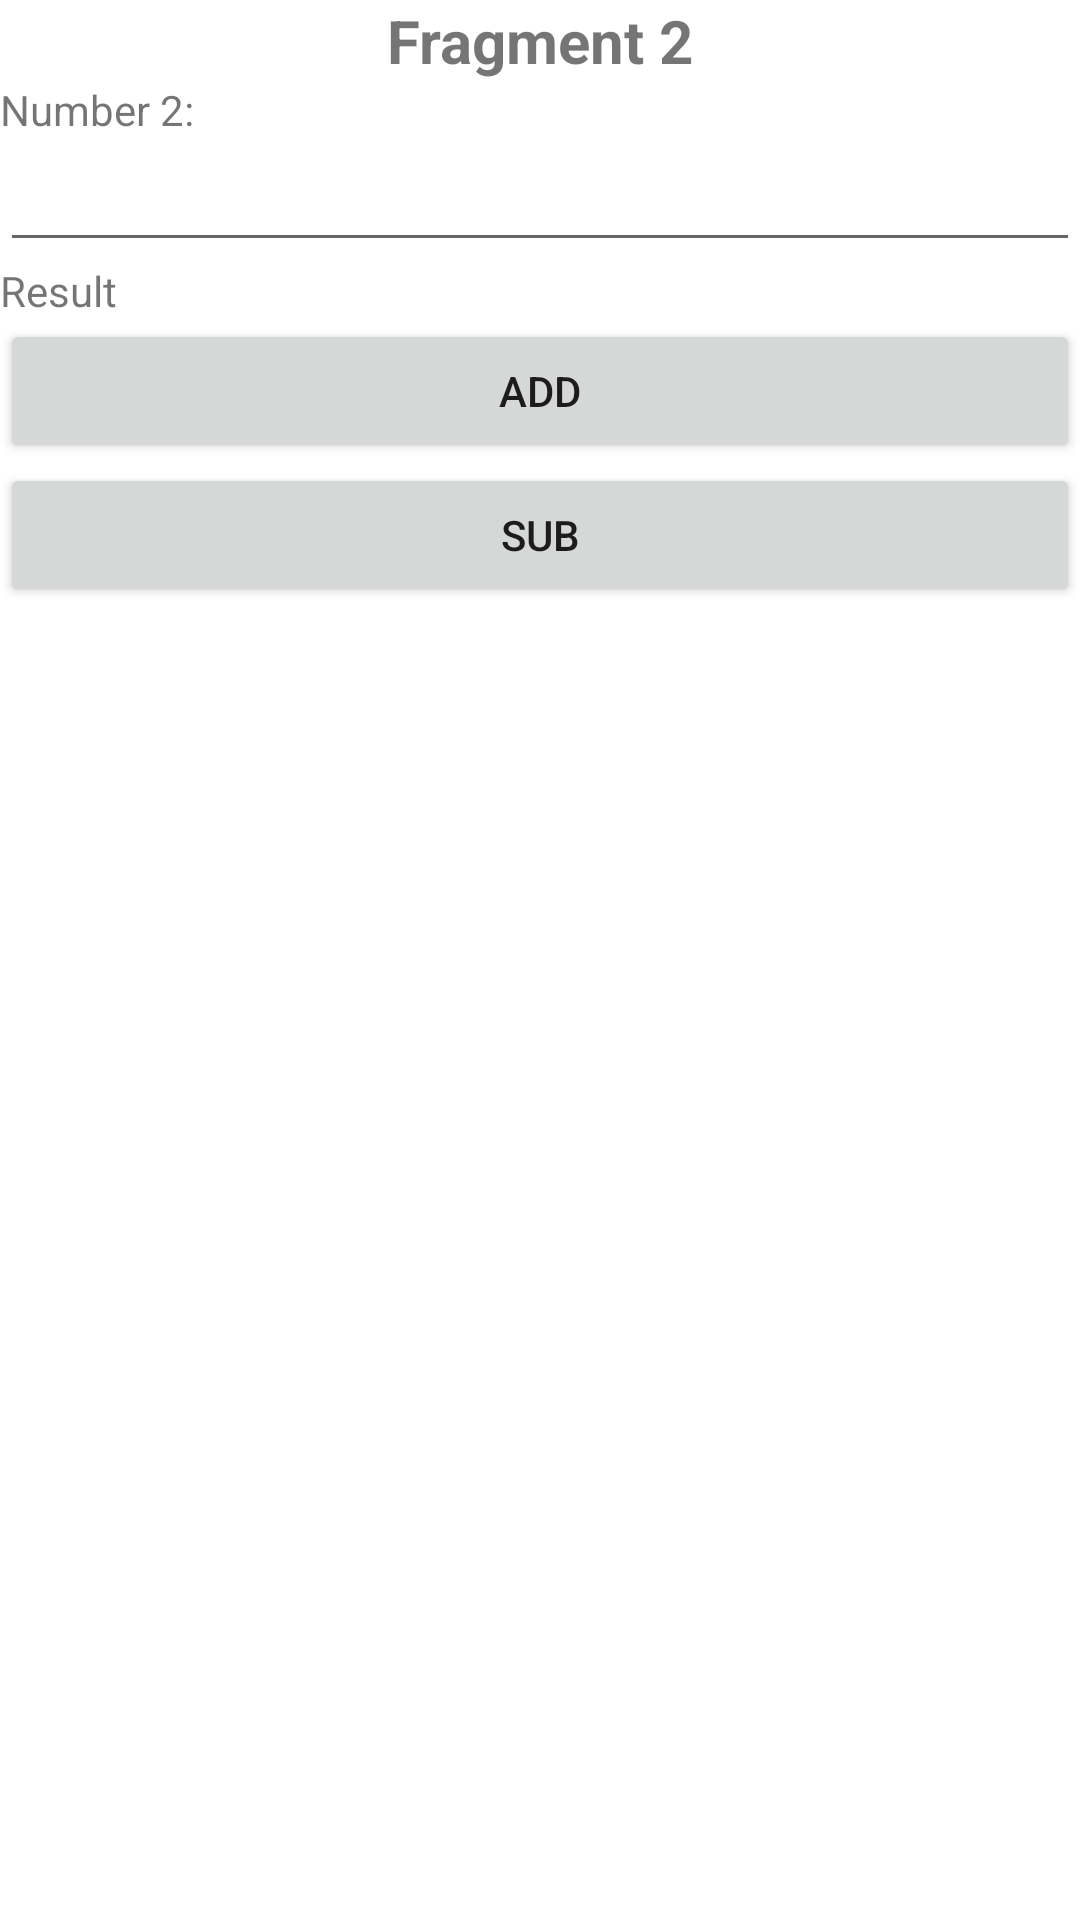

Android layout source for this screen:
<!-- AndroidManifest.xml: application theme Theme.Se1417_Day04 -->
<!-- res/layout/fragment_2.xml -->
<?xml version="1.0" encoding="utf-8"?>
<LinearLayout xmlns:android="http://schemas.android.com/apk/res/android"
    xmlns:tools="http://schemas.android.com/tools"
    android:layout_width="match_parent"
    android:layout_height="match_parent"
    android:orientation="vertical"
    tools:context=".Fragment2">

    
    <TextView
        android:layout_width="match_parent"
        android:layout_height="wrap_content"
        android:text="Fragment 2"
        android:textSize="20dp"
        android:textStyle="bold"
        android:gravity="center"/>
    <TextView
        android:layout_width="match_parent"
        android:layout_height="wrap_content"
        android:text="Number 2:"/>
    <EditText
        android:id="@+id/edtNum2"
        android:inputType="number"
        android:layout_width="match_parent"
        android:layout_height="wrap_content"/>
    <TextView
        android:id="@+id/txtResult"
        android:layout_width="match_parent"
        android:layout_height="wrap_content"
        android:text="Result"/>
    <Button
        android:id="@+id/btnAdd"
        android:layout_width="match_parent"
        android:layout_height="wrap_content"
        android:text="Add"/>
    <Button
        android:id="@+id/btnSub"
        android:layout_width="match_parent"
        android:layout_height="wrap_content"
        android:text="Sub"/>


</LinearLayout>
<!-- resources referenced by this layout -->
<resources>
  <style name="Theme.Se1417_Day04" parent="Theme.MaterialComponents.DayNight.DarkActionBar">
          
          <item name="colorPrimary">@color/purple_500</item>
          <item name="colorPrimaryVariant">@color/purple_700</item>
          <item name="colorOnPrimary">@color/white</item>
          
          <item name="colorSecondary">@color/teal_200</item>
          <item name="colorSecondaryVariant">@color/teal_700</item>
          <item name="colorOnSecondary">@color/black</item>
          
          <item name="android:statusBarColor" tools:targetApi="l">?attr/colorPrimaryVariant</item>
          
      </style>
  <!-- not gathered from this repository: default colours our renderer supplied (Android Studio template values) -->
  <color name="purple_500">#FF6200EE</color>
  <color name="purple_700">#FF3700B3</color>
  <color name="teal_200">#FF03DAC5</color>
  <color name="teal_700">#FF018786</color>
  <color name="black">#FF000000</color>
  <color name="white">#FFFFFFFF</color>
</resources>
